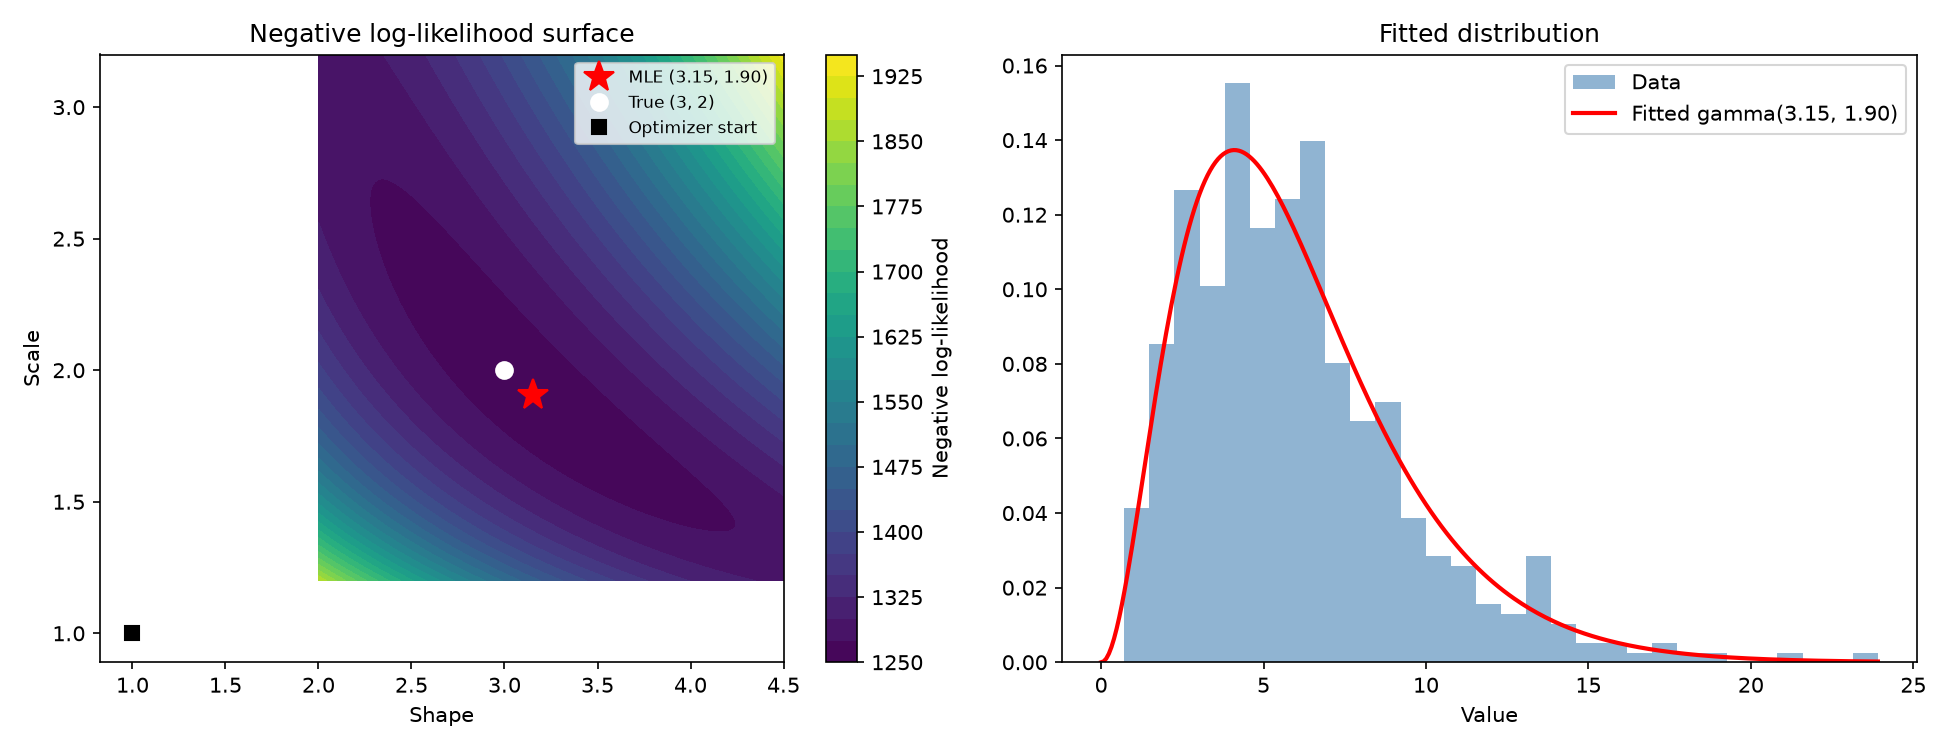

Data behind this chart, as committed beside it:
method, shape, scale
True, 3.0, 2.0
BFGS on log-likelihood, 3.154, 1.905
scipy gamma.fit, 3.154, 1.905
Method of moments, 3.038, 1.978
